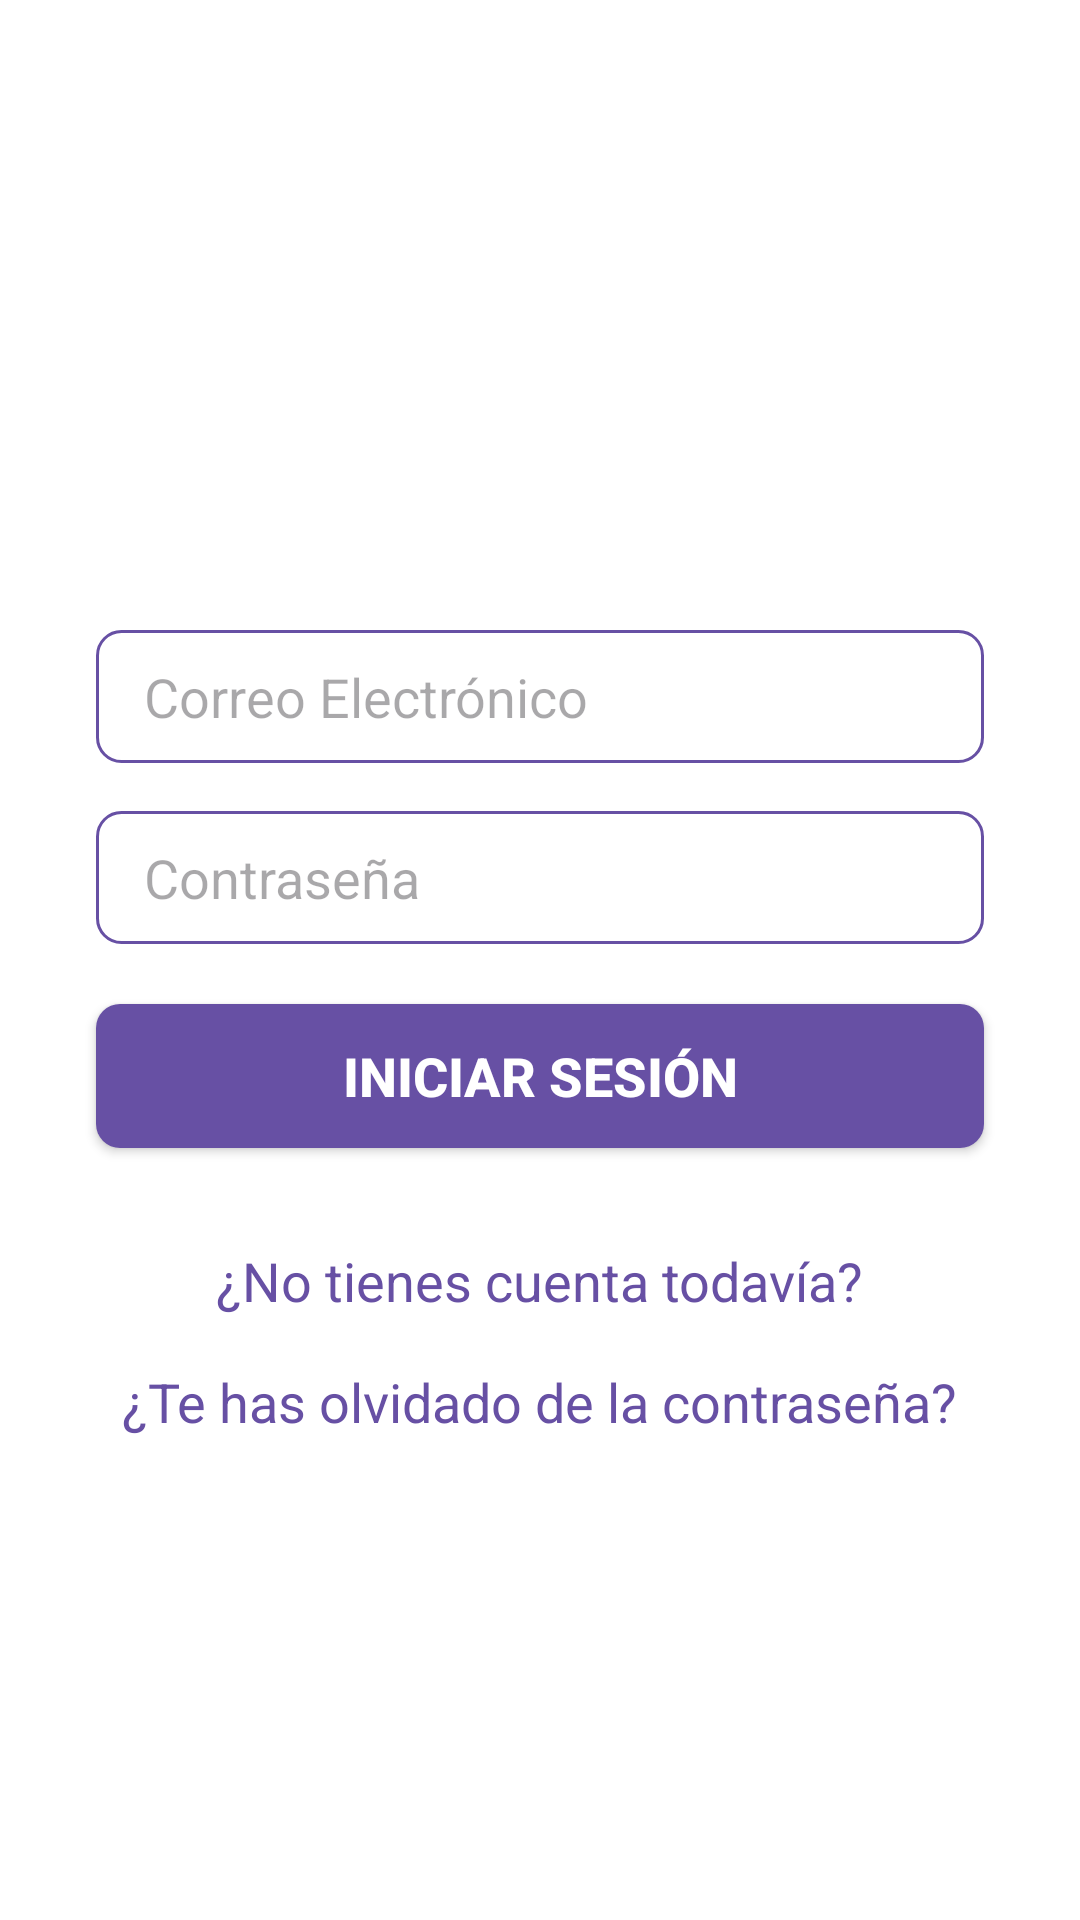

Produce the Android XML layout that renders to this screen, including the resource entries it uses.
<!-- AndroidManifest.xml: application theme Theme.DailyMovie -->
<!-- res/layout/activity_login.xml -->
<androidx.constraintlayout.widget.ConstraintLayout xmlns:android="http://schemas.android.com/apk/res/android"
    xmlns:app="http://schemas.android.com/apk/res-auto"
    xmlns:tools="http://schemas.android.com/tools"
    android:layout_width="match_parent"
    android:layout_height="match_parent"
    tools:context=".views.LoginA"
    android:background="@color/white">

    <ImageView
        android:id="@+id/login_logo_img"
        android:layout_width="150dp"
        android:layout_height="150dp"
        android:layout_marginTop="40dp"
        android:src="@drawable/ic_launcher_background"
        app:layout_constraintEnd_toEndOf="parent"
        app:layout_constraintStart_toStartOf="parent"
        app:layout_constraintTop_toTopOf="parent" />

    <EditText
        android:id="@+id/login_email_edittxt"
        android:layout_width="0dp"
        android:layout_height="wrap_content"
        android:layout_marginTop="20dp"
        android:layout_marginStart="32dp"
        android:layout_marginEnd="32dp"
        android:hint="Correo Electrónico"
        android:inputType="textEmailAddress"
        android:paddingStart="16dp"
        android:paddingEnd="16dp"
        android:background="@drawable/edittext_background"
        app:layout_constraintEnd_toEndOf="parent"
        app:layout_constraintStart_toStartOf="parent"
        app:layout_constraintTop_toBottomOf="@+id/login_logo_img" />

    <EditText
        android:id="@+id/login_password_edittxt"
        android:layout_width="0dp"
        android:layout_height="wrap_content"
        android:layout_marginTop="16dp"
        android:layout_marginStart="32dp"
        android:layout_marginEnd="32dp"
        android:hint="Contraseña"
        android:inputType="textPassword"
        android:paddingStart="16dp"
        android:paddingEnd="16dp"
        android:background="@drawable/edittext_background"
        app:layout_constraintEnd_toEndOf="parent"
        app:layout_constraintStart_toStartOf="parent"
        app:layout_constraintTop_toBottomOf="@+id/login_email_edittxt" />

    <Button
        android:id="@+id/login_iniciosesion_btn"
        android:layout_width="0dp"
        android:layout_height="wrap_content"
        android:layout_marginTop="20dp"
        android:layout_marginStart="32dp"
        android:layout_marginEnd="32dp"
        android:text="Iniciar Sesión"
        android:textSize="18sp"
        android:textStyle="bold"
        android:background="@drawable/button_background"
        android:textColor="@android:color/white"
        app:layout_constraintEnd_toEndOf="parent"
        app:layout_constraintStart_toStartOf="parent"
        app:layout_constraintTop_toBottomOf="@+id/login_password_edittxt" />

    <TextView
        android:id="@+id/login_sincuenta_txt"
        android:layout_width="wrap_content"
        android:layout_height="wrap_content"
        android:layout_marginTop="32dp"
        android:text="¿No tienes cuenta todavía?"
        android:textSize="18sp"
        android:clickable="true"
        android:focusable="true"
        android:textColor="?attr/colorPrimary"
        app:layout_constraintEnd_toEndOf="parent"
        app:layout_constraintStart_toStartOf="parent"
        app:layout_constraintTop_toBottomOf="@+id/login_iniciosesion_btn" />

    <TextView
        android:id="@+id/login_olvidadopaswd_txt"
        android:layout_width="wrap_content"
        android:layout_height="wrap_content"
        android:layout_marginTop="16dp"
        android:text="¿Te has olvidado de la contraseña?"
        android:textSize="18sp"
        android:clickable="true"
        android:focusable="true"
        android:textColor="?attr/colorPrimary"
        app:layout_constraintEnd_toEndOf="parent"
        app:layout_constraintStart_toStartOf="parent"
        app:layout_constraintTop_toBottomOf="@+id/login_sincuenta_txt" />

</androidx.constraintlayout.widget.ConstraintLayout>
<!-- resources referenced by this layout -->
<resources>
  <color name="white">#FFFFFFFF</color>
  <!-- drawable button_background (drawable) -->
  <shape xmlns:android="http://schemas.android.com/apk/res/android">
      <solid android:color="?attr/colorPrimary"/>
      <corners android:radius="8dp"/>
      <padding
          android:left="10dp"
          android:top="10dp"
          android:right="10dp"
          android:bottom="10dp"/>
  </shape>
  <!-- drawable edittext_background (drawable) -->
  <shape xmlns:android="http://schemas.android.com/apk/res/android">
      <solid android:color="@android:color/white"/>
      <corners android:radius="8dp"/>
      <stroke
          android:width="1dp"
          android:color="?attr/colorPrimary"/>
      <padding
          android:left="10dp"
          android:top="10dp"
          android:right="10dp"
          android:bottom="10dp"/>
  </shape>
  <style name="Theme.DailyMovie" parent="Base.Theme.DailyMovie" />
  <style name="Base.Theme.DailyMovie" parent="Theme.Material3.DayNight.NoActionBar">
          
          
      </style>
</resources>
